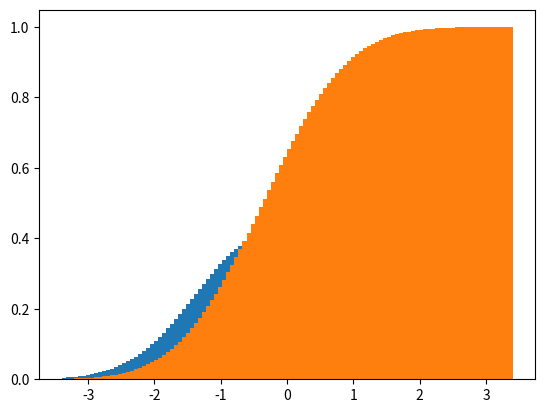

Generate this figure with matplotlib:
import numpy as np 
import matplotlib.pyplot as plt
import scipy as sp
from scipy import stats

# 정규분포
stat_nor = sp.stats.norm(0,1)

# 정규분포 pdf 그리기
fig, ax = plt.subplots()
x_axis = np.linspace(-3, 3, 100)
plt.bar(x_axis,stat_nor.pdf(x_axis))


##
plt.show()
fig.savefig("pdf_plot.png")

# 정규분포 cdf
x_axis = np.linspace(-3, 3, 100)
plt.bar(x_axis,stat_nor.cdf(x_axis))


##
plt.show()
fig.savefig("cdf_plot.png")

# 정규분포 샘플링
## seed 설정
np.random.seed(seed=0)

## 샘플 추출
random_nor = np.random.normal(0,1,100)
print(random_nor) 

## 평균 계산
nor_mean = np.mean(random_nor)
print(nor_mean)